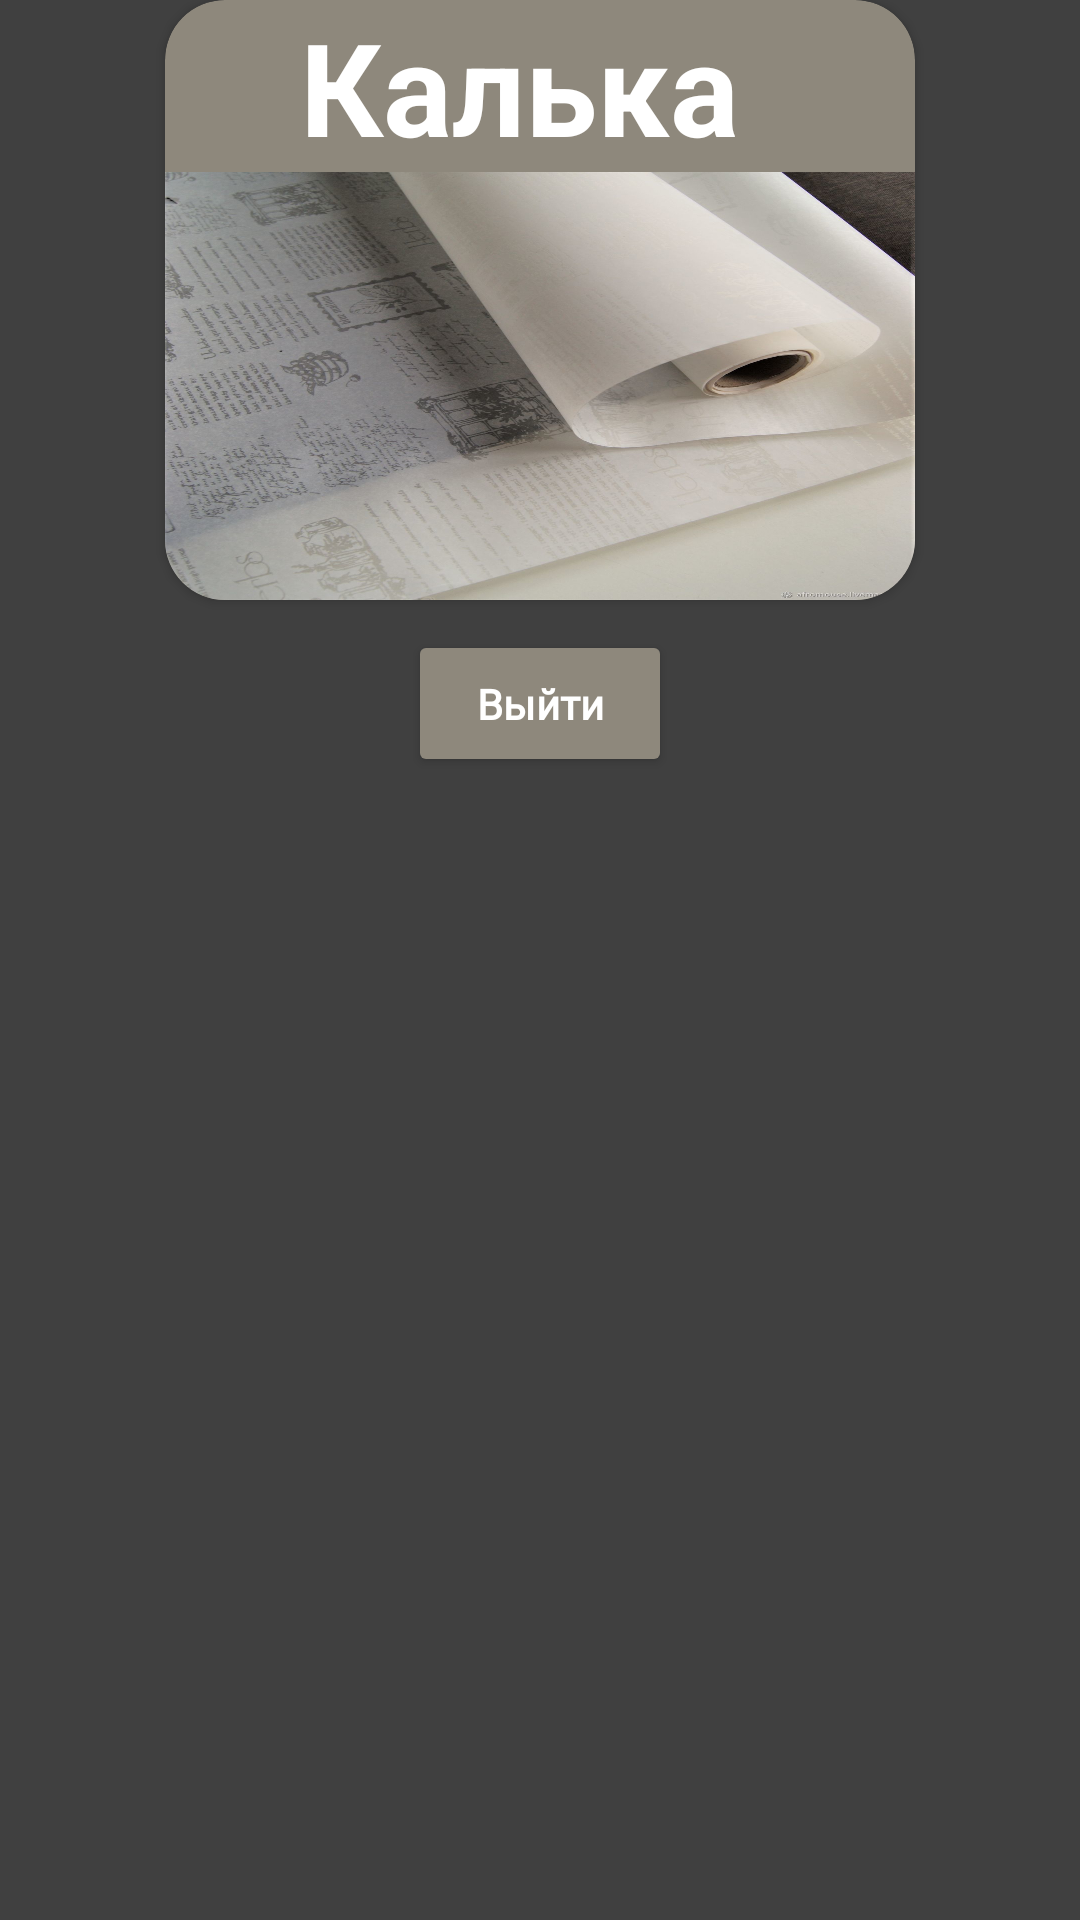

The Android layout XML behind this screen, and the referenced resources:
<!-- AndroidManifest.xml: application theme Theme.DpaperShop -->
<!-- res/layout/activity_kalka.xml -->
<?xml version="1.0" encoding="utf-8"?>
<RelativeLayout xmlns:android="http://schemas.android.com/apk/res/android"
    xmlns:app="http://schemas.android.com/apk/res-auto"
    xmlns:tools="http://schemas.android.com/tools"
    android:layout_width="match_parent"
    android:layout_height="match_parent"
    tools:context=".KartonActivity"
    android:background="@color/colorPrimary">


    <androidx.cardview.widget.CardView
        android:id="@+id/main_kalka"
        android:layout_width="250dp"
        android:layout_height="200dp"
        android:backgroundTint="@color/kalkacolor"
        app:cardCornerRadius="20dp"
        android:layout_centerHorizontal="true"
        >
        <LinearLayout
            android:layout_width="wrap_content"
            android:layout_height="wrap_content"
            android:orientation="vertical"

            >
            <TextView
                android:layout_width="wrap_content"
                android:layout_height="wrap_content"
                android:text="Калька"
                android:textColor="@color/white"
                android:textStyle="bold"
                android:textSize="43sp"
                android:layout_marginLeft="45dp"
                ></TextView>

            <ImageView
                android:layout_width="wrap_content"
                android:layout_height="wrap_content"
                android:background="@drawable/kalka"
                ></ImageView>

        </LinearLayout>

    </androidx.cardview.widget.CardView>

    <androidx.recyclerview.widget.RecyclerView
        android:id="@+id/RecyclerKalka"
        android:layout_width="match_parent"
        android:layout_height="match_parent"
        android:layout_alignParentEnd="true"
        android:layout_centerHorizontal="true"
        android:layout_marginTop="10dp"
        android:layout_below="@id/exit_kalka"
        ></androidx.recyclerview.widget.RecyclerView>
    <Button
        android:id="@+id/exit_kalka"
        android:layout_width="wrap_content"
        android:layout_height="wrap_content"
        android:layout_centerHorizontal="true"
        android:text="Выйти"
        android:layout_marginTop="10dp"
        android:layout_below="@+id/main_kalka"
        android:backgroundTint="@color/kalkacolor"
        android:textAllCaps="false"
        android:textStyle="bold"
        android:textColor="@color/white"
        android:fontFamily="@font/montserrat_black"
        android:padding="15dp"
        ></Button>

</RelativeLayout>
<!-- resources referenced by this layout -->
<resources>
  <color name="colorPrimary">#404040</color>
  <color name="kalkacolor">#8e887c</color>
  <color name="white">#FFFFFFFF</color>
  <!-- drawable kalka: png bitmap (drawable, 181195 bytes) -->
  <style name="Theme.DpaperShop" parent="Theme.MaterialComponents.DayNight.NoActionBar">
          
          <item name="windowActionBar">false</item>
          <item name="windowNoTitle">true</item>
          <item name="android:windowFullscreen">true</item>
  
  
          <item name="colorPrimary">@color/colorPrimaryDark</item>
  
          <item name="colorPrimaryVariant">@color/purple_700</item>
          <item name="colorOnPrimary">@color/white</item>
          
          <item name="colorSecondary">@color/colorCollections</item>
          <item name="colorSecondaryVariant">@color/teal_700</item>
          <item name="colorOnSecondary">@color/black</item>
          
          <item name="android:statusBarColor">?attr/colorPrimaryVariant</item>
  
          <item name="android:windowActivityTransitions">true</item>
  
          
      </style>
  <color name="colorPrimaryDark">#262626</color>
  <color name="purple_700">#FF3700B3</color>
  <color name="colorCollections">#31B371</color>
  <color name="teal_700">#FF018786</color>
  <color name="black">#FF000000</color>
</resources>
